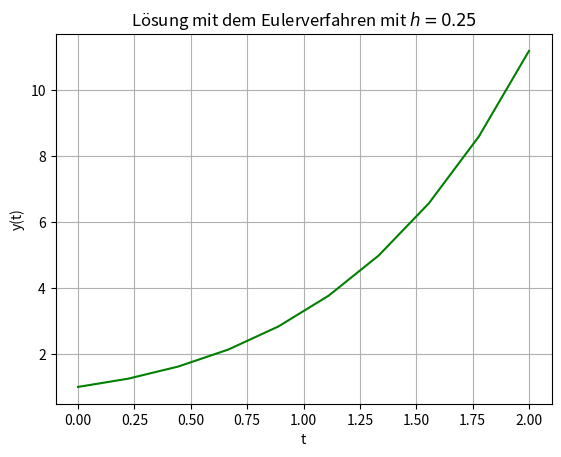

This chart was generated by the following Python code: (Note: this script raises an exception after producing the figure.)
# -*- coding: utf-8 -*-
"""
Example for a simple one-dimensionale Euler
"""
import numpy as np
import matplotlib.pyplot as plt


def f(t, y):
    """
    Function in the ode,

    Parameters
    ----------
    t : float
        Independent variable.
    y : float
        solution we look for.

    Returns
    -------
    float.
    """
    return (t + y)


n = 9
a = 0.0
b = 2.0
h = (b-a)/(n-1)

t = np.linspace(a, b, num=n+1)
y = np.zeros(shape=(n+1,))

y[0] = 1.0
for i in np.arange(n):
    y[i+1] = y[i] + h*f(t[i], y[i])

fig = plt.figure()
plt.grid(True)

# Grafische Ausgabe
plt.plot(t, y, 'g-')
plt.title('Lösung mit dem Eulerverfahren mit $h=0.25$')
plt.xlabel('t')
plt.ylabel('y(t)')

# Plot abspeichern
plt.savefig('images/euler2.png', dpi=120)
plt.show()
